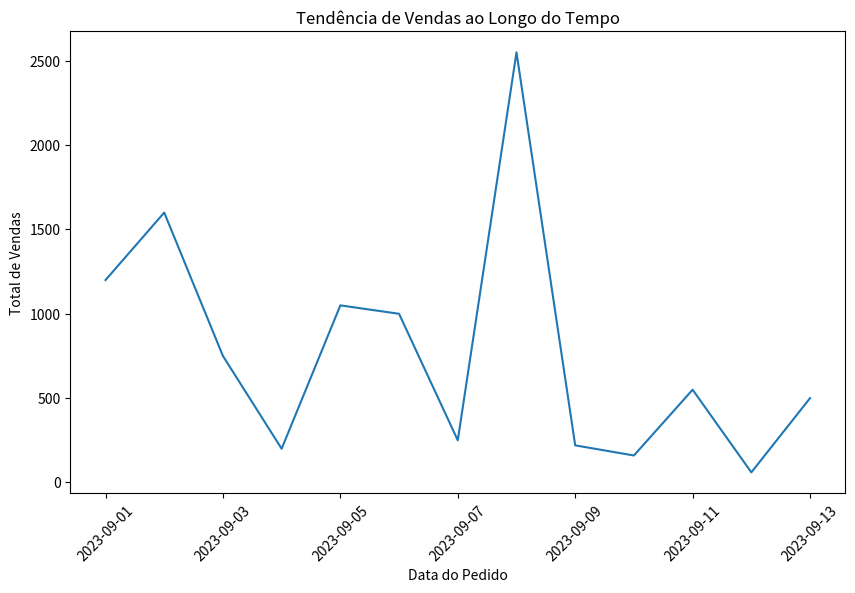
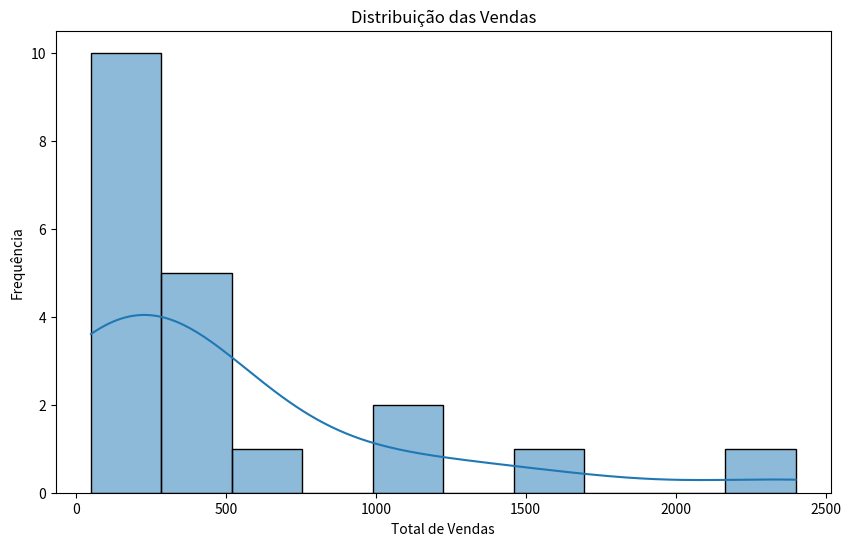
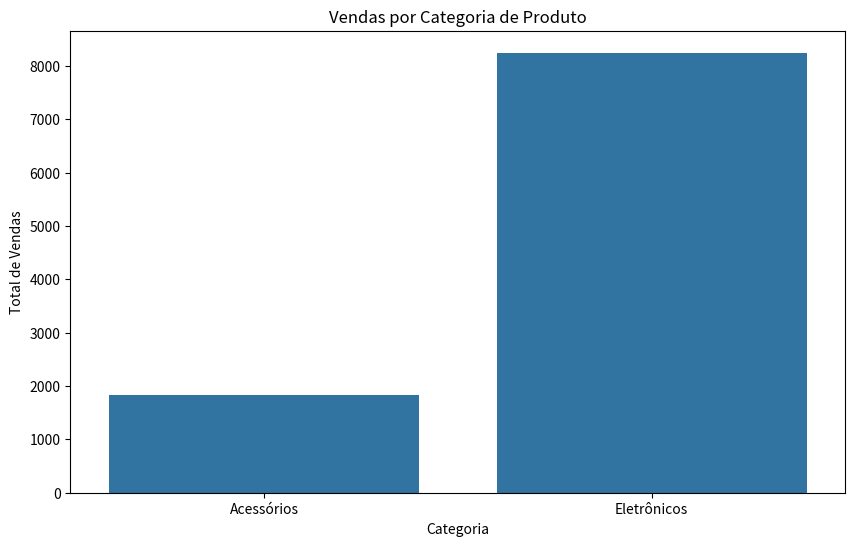
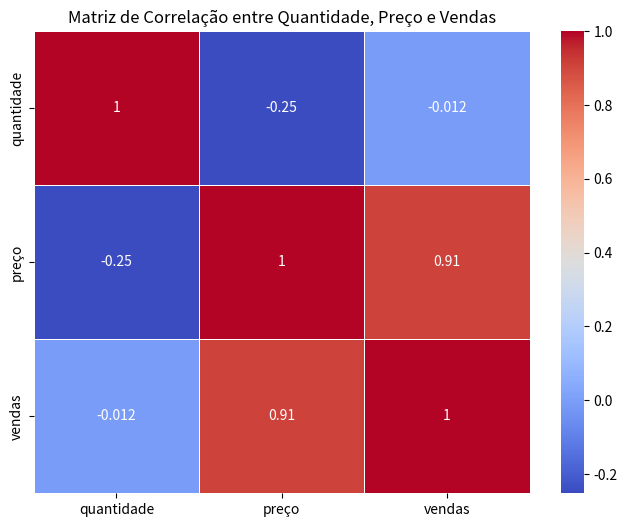
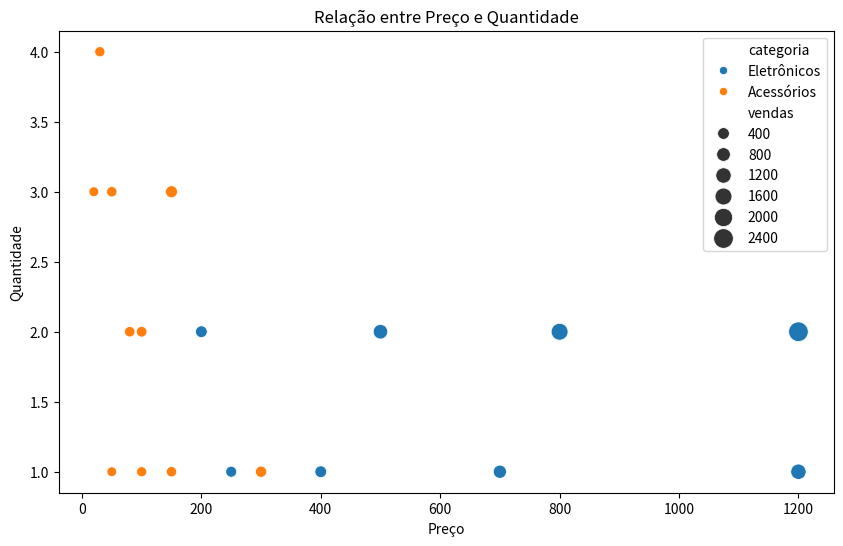
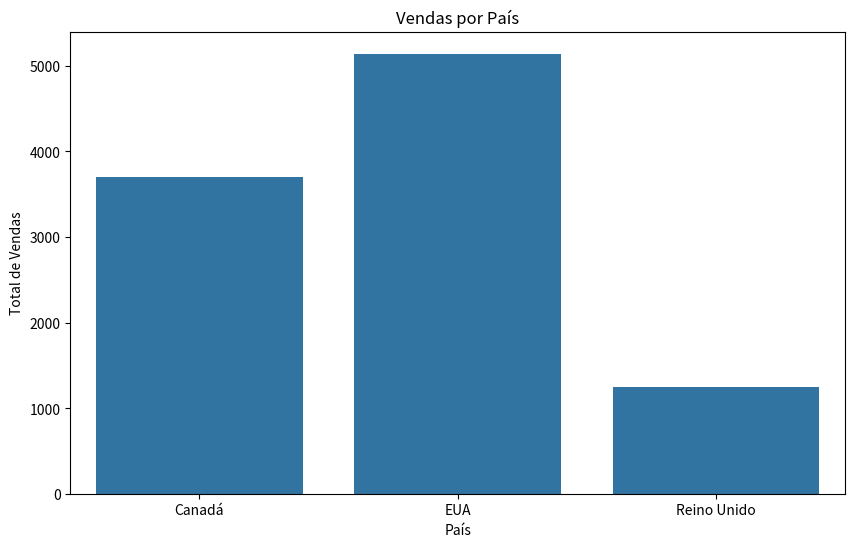
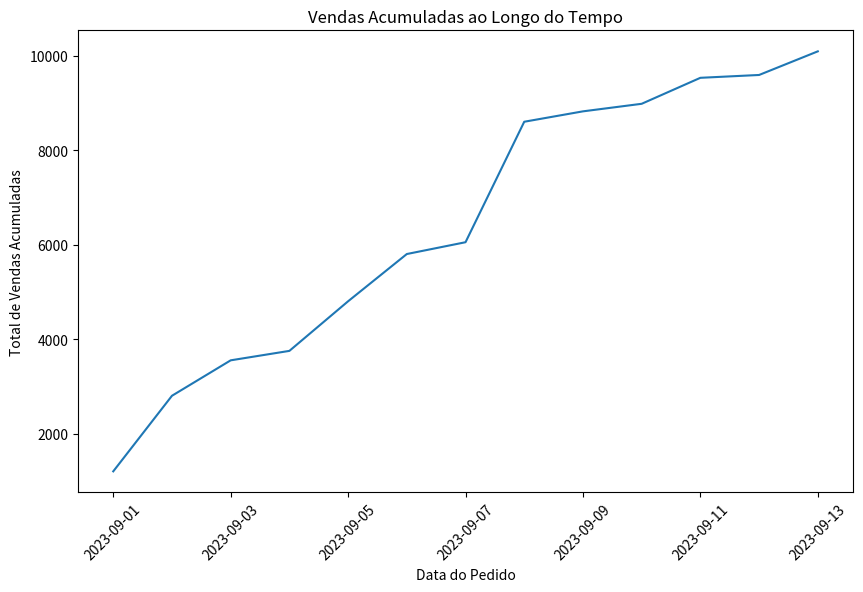

Python code for these plots, in order:
import pandas as pd
import numpy as np

# Simulando um dataset fictício de vendas de e-commerce com 20 produtos
data = {
    'order_id': [1001, 1002, 1003, 1004, 1005, 1006, 1007, 1008, 1009, 1010, 1011, 1012, 1013, 1014, 1015, 1016, 1017, 1018, 1019, 1020],
    'produto': ['Laptop', 'Telefone', 'Tablet', 'Fones de Ouvido', 'Teclado', 'Mouse', 'Monitor', 'Impressora', 'Câmera', 'Smartwatch',
                'Drone', 'Carregador', 'Pen Drive', 'Caixa de Som', 'Controle', 'Microfone', 'SSD', 'Cabo HDMI', 'Fonte de Alimentação', 'Modem'],
    'categoria': ['Eletrônicos', 'Eletrônicos', 'Eletrônicos', 'Acessórios', 'Acessórios', 'Acessórios', 'Eletrônicos', 'Acessórios', 'Eletrônicos', 'Eletrônicos',
                  'Eletrônicos', 'Acessórios', 'Acessórios', 'Acessórios', 'Acessórios', 'Acessórios', 'Eletrônicos', 'Acessórios', 'Acessórios', 'Eletrônicos'],
    'quantidade': [1, 2, 1, 3, 2, 1, 2, 1, 1, 1, 2, 3, 4, 1, 2, 1, 2, 3, 1, 1],
    'preço': [1200, 800, 300, 150, 100, 50, 500, 300, 700, 250, 1200, 50, 30, 100, 80, 150, 200, 20, 100, 400],
    'data_pedido': ['2023-09-01', '2023-09-02', '2023-09-03', '2023-09-03', '2023-09-04', '2023-09-05', '2023-09-05', '2023-09-06', '2023-09-06', '2023-09-07',
                    '2023-09-08', '2023-09-08', '2023-09-09', '2023-09-09', '2023-09-10', '2023-09-11', '2023-09-11', '2023-09-12', '2023-09-13', '2023-09-13'],
    'cliente': ['Alice', 'Bob', 'Charlie', 'David', 'Eve', 'Frank', 'Grace', 'Hannah', 'Ivy', 'Jack', 'Kathy', 'Leo', 'Mike', 'Nina', 'Oscar', 'Paul', 'Quinn', 'Rachel', 'Sam', 'Tom'],
    'país': ['EUA', 'EUA', 'Canadá', 'Canadá', 'EUA', 'Reino Unido', 'EUA', 'Canadá', 'Reino Unido', 'EUA', 'Canadá', 'EUA', 'EUA', 'Reino Unido', 'EUA', 'Canadá', 'Reino Unido', 'EUA', 'Canadá', 'EUA']
}

# Criando o DataFrame
df = pd.DataFrame(data)

# Exibindo o DataFrame original
print(df)

# Verificando e removendo duplicatas (se houver)
df = df.drop_duplicates()

# Verificando valores nulos
print(df.isnull().sum())  # Não há valores nulos neste dataset fictício

# Convertendo a coluna 'data_pedido' para datetime
df['data_pedido'] = pd.to_datetime(df['data_pedido'])

# Exibindo o DataFrame após a conversão
print(df.dtypes)

# Exemplo de tratamento de valores incorretos (se necessário)
df['quantidade'] = df['quantidade'].apply(lambda x: np.abs(x))

# Exibindo o DataFrame limpo
print(df)

# Calculando o total de vendas (quantidade * preço)
df['vendas'] = df['quantidade'] * df['preço']

# Estatísticas descritivas básicas
estatisticas_descritivas = df['vendas'].describe()
print(estatisticas_descritivas)

# Calculando média, desvio padrão, mínimo e máximo das vendas
media_vendas = df['vendas'].mean()
desvio_padrao_vendas = df['vendas'].std()
min_vendas = df['vendas'].min()
max_vendas = df['vendas'].max()

print(f"Média de vendas: {media_vendas}")
print(f"Desvio padrão das vendas: {desvio_padrao_vendas}")
print(f"Vendas mínimas: {min_vendas}")
print(f"Vendas máximas: {max_vendas}")

import matplotlib.pyplot as plt
import seaborn as sns

# Agrupando as vendas por data do pedido
vendas_por_data = df.groupby('data_pedido')['vendas'].sum().reset_index()

###Visualizações Gráficas

# Criando o gráfico de linha de vendas ao longo do tempo
plt.figure(figsize=(10, 6))
sns.lineplot(x='data_pedido', y='vendas', data=vendas_por_data)
plt.title('Tendência de Vendas ao Longo do Tempo')
plt.xlabel('Data do Pedido')
plt.ylabel('Total de Vendas')
plt.xticks(rotation=45)
plt.show()

### Distribuição de vendas

# Criando um histograma para ver a distribuição das vendas
plt.figure(figsize=(10, 6))
sns.histplot(df['vendas'], bins=10, kde=True)
plt.title('Distribuição das Vendas')
plt.xlabel('Total de Vendas')
plt.ylabel('Frequência')
plt.show()


## Vendas por Categoria de Produtos

# Agrupando as vendas por categoria de produtos
vendas_por_categoria = df.groupby('categoria')['vendas'].sum().reset_index()

# Criando um gráfico de barras para vendas por categoria
plt.figure(figsize=(10, 6))
sns.barplot(x='categoria', y='vendas', data=vendas_por_categoria)
plt.title('Vendas por Categoria de Produto')
plt.xlabel('Categoria')
plt.ylabel('Total de Vendas')
plt.show()


### Análise de Correlação

# Calculando a correlação entre as variáveis numéricas
correlacao = df[['quantidade', 'preço', 'vendas']].corr()
print(correlacao)

# Exibindo a matriz de correlação com heatmap
plt.figure(figsize=(8, 6))
sns.heatmap(correlacao, annot=True, cmap='coolwarm', linewidths=0.5)
plt.title('Matriz de Correlação entre Quantidade, Preço e Vendas')
plt.show()


### Gráfico de Dispersão

# Gráfico de dispersão entre preço e quantidade
plt.figure(figsize=(10, 6))
sns.scatterplot(x='preço', y='quantidade', data=df, hue='categoria', size='vendas', sizes=(50, 200))
plt.title('Relação entre Preço e Quantidade')
plt.xlabel('Preço')
plt.ylabel('Quantidade')
plt.show()

### Analise de preço por país
 
# Agrupando as vendas por país
vendas_por_pais = df.groupby('país')['vendas'].sum().reset_index()

# Criando um gráfico de barras para vendas por país
plt.figure(figsize=(10, 6))
sns.barplot(x='país', y='vendas', data=vendas_por_pais)
plt.title('Vendas por País')
plt.xlabel('País')
plt.ylabel('Total de Vendas')
plt.show()

### Vendas Acumuladas ao Longo do Tempo

# Calculando as vendas acumuladas
vendas_por_data['vendas_acumuladas'] = vendas_por_data['vendas'].cumsum()

# Gráfico de vendas acumuladas ao longo do tempo
plt.figure(figsize=(10, 6))
sns.lineplot(x='data_pedido', y='vendas_acumuladas', data=vendas_por_data)
plt.title('Vendas Acumuladas ao Longo do Tempo')
plt.xlabel('Data do Pedido')
plt.ylabel('Total de Vendas Acumuladas')
plt.xticks(rotation=45)
plt.show()


### Aplicação do Teste ANOVA

from scipy import stats

# Agrupando os dados por categorias de produtos
eletronicos = df[df['categoria'] == 'Eletrônicos']['vendas']
acessorios = df[df['categoria'] == 'Acessórios']['vendas']

# Realizando o teste ANOVA para comparar as médias entre as categorias
f_stat, p_value = stats.f_oneway(eletronicos, acessorios)

# Exibindo os resultados do teste
print(f"Estatística F: {f_stat}")
print(f"P-valor: {p_value}")

# Verificando se rejeitamos ou não a hipótese nula
alpha = 0.05  # Nível de significância de 5%
if p_value < alpha:
    print("Rejeitamos a hipótese nula. Há uma diferença significativa entre as vendas das categorias.")
else:
    print("Falhamos em rejeitar a hipótese nula. Não há diferença significativa entre as vendas das categorias.")


# Exemplo do Teste t de Student para comparar Eletrônicos e Acessórios
t_stat, p_value_t = stats.ttest_ind(eletronicos, acessorios)

print(f"Estatística T: {t_stat}")
print(f"P-valor: {p_value_t}")

if p_value_t < alpha:
    print("Rejeitamos a hipótese nula. Há uma diferença significativa entre as vendas de Eletrônicos e Acessórios.")
else:
    print("Falhamos em rejeitar a hipótese nula. Não há diferença significativa entre as vendas de Eletrônicos e Acessórios.")
